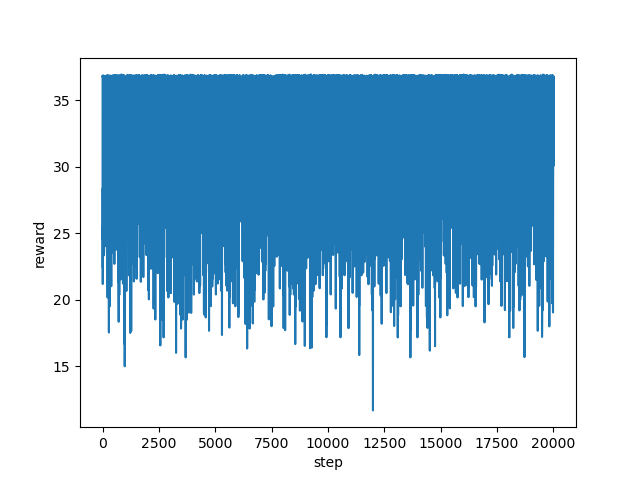

The file beside this chart, header and first rows:
step, reward
0, 36.8
1, 36.87
2, 36.85
3, 29.72
4, 30.05
5, 29.73
6, 26.58
7, 26.85
8, 24.55
9, 25.52
10, 21.19
11, 26.55
12, 28.38
13, 27.38
14, 26.94
15, 22.39
16, 26.2
17, 28.67
18, 33.07
19, 35.77
20, 33.9
21, 35.29
22, 36.82
23, 33.97
24, 35.59
25, 36.84
26, 36.77
27, 36.79
28, 36.83
29, 32.14
30, 33
31, 31.05
32, 32.73
33, 32.21
34, 32.1
35, 33.09
36, 32.69
37, 33.9
38, 32.15
39, 30.7
40, 31.89
41, 32.04
42, 30.71
43, 30.87
44, 24.91
45, 28.74
46, 33.56
47, 36.83
48, 36.86
49, 36.86
50, 31.19
51, 30.02
52, 24.9
53, 25.57
54, 30.26
55, 30.9
56, 31.21
57, 29.21
58, 28.56
59, 27.34
... 19,940 more rows
